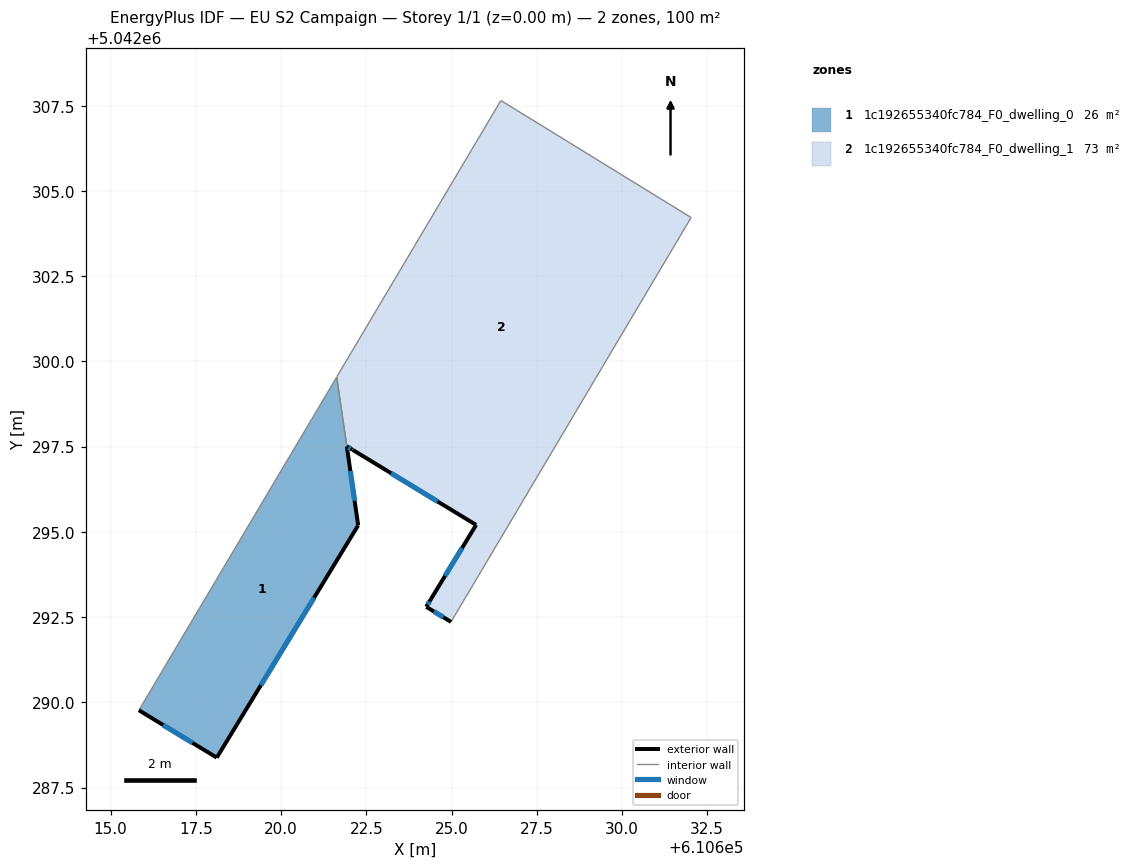
=== STOREY PLAN SPEC (per zone: floor XY polygon, exterior-wall plan segments, windows/doors) ===
zone 1: 1c192655340fc784_F0_dwelling_0  (26.4 m²)
  floor: (610621.63, 5042299.54) (610621.93, 5042297.50) (610622.26, 5042295.19) (610618.11, 5042288.38) (610615.83, 5042289.77) (610620.90, 5042298.31) (610620.92, 5042298.33) (610621.02, 5042298.51)
  exterior wall: (610622.26, 5042295.19) – (610621.93, 5042297.50)  [2.3 m]
    window: (610622.16, 5042295.91) – (610622.03, 5042296.78)  [1.0 m²]
  exterior wall: (610618.11, 5042288.38) – (610622.26, 5042295.19)  [8.0 m]
    window: (610619.41, 5042290.50) – (610620.97, 5042293.07)  [3.4 m²]
  exterior wall: (610615.83, 5042289.77) – (610618.11, 5042288.38)  [2.7 m]
    window: (610616.54, 5042289.33) – (610617.40, 5042288.81)  [1.1 m²]
  interior walls: 5
zone 2: 1c192655340fc784_F0_dwelling_1  (73.4 m²)
  floor: (610632.03, 5042304.22) (610625.89, 5042293.88) (610625.87, 5042293.84) (610624.99, 5042292.36) (610624.26, 5042292.80) (610624.40, 5042293.03) (610625.72, 5042295.20) (610621.93, 5042297.51) (610621.63, 5042299.54) (610626.45, 5042307.65)
  exterior wall: (610624.26, 5042292.80) – (610624.99, 5042292.36)  [0.9 m]
    window: (610624.49, 5042292.66) – (610624.76, 5042292.50)  [0.4 m²]
  exterior wall: (610624.40, 5042293.03) – (610624.26, 5042292.80)  [0.3 m]
    window: (610624.35, 5042292.96) – (610624.30, 5042292.87)  [0.1 m²]
  exterior wall: (610625.72, 5042295.20) – (610624.40, 5042293.03)  [2.5 m]
    window: (610625.31, 5042294.53) – (610624.81, 5042293.71)  [1.1 m²]
  exterior wall: (610622.10, 5042297.41) – (610625.72, 5042295.20)  [4.2 m]
    window: (610623.23, 5042296.72) – (610624.59, 5042295.89)  [1.8 m²]
  exterior wall: (610621.93, 5042297.51) – (610622.09, 5042297.41)  [0.2 m]
    window: (610621.98, 5042297.48) – (610622.04, 5042297.44)  [0.1 m²]
  interior walls: 6

=== DERIVED (storey summary) ===
Building: EU S2 Campaign
Storey: 1 of 1  (floor level z = 0.00 m)
Storey gross floor area: 99.8 m²
Zones on this storey: 2
  - 1c192655340fc784_F0_dwelling_0: floor 26.4 m²; exterior wall 13.0 m (39.0 m²); 3 window(s) 5.5 m²; WWR 14.2%
  - 1c192655340fc784_F0_dwelling_1: floor 73.4 m²; exterior wall 8.1 m (24.3 m²); 5 window(s) 3.4 m²; WWR 14.2%
Zone adjacency (shared interzone walls):
  - 1c192655340fc784_F0_dwelling_0 ↔ 1c192655340fc784_F0_dwelling_1